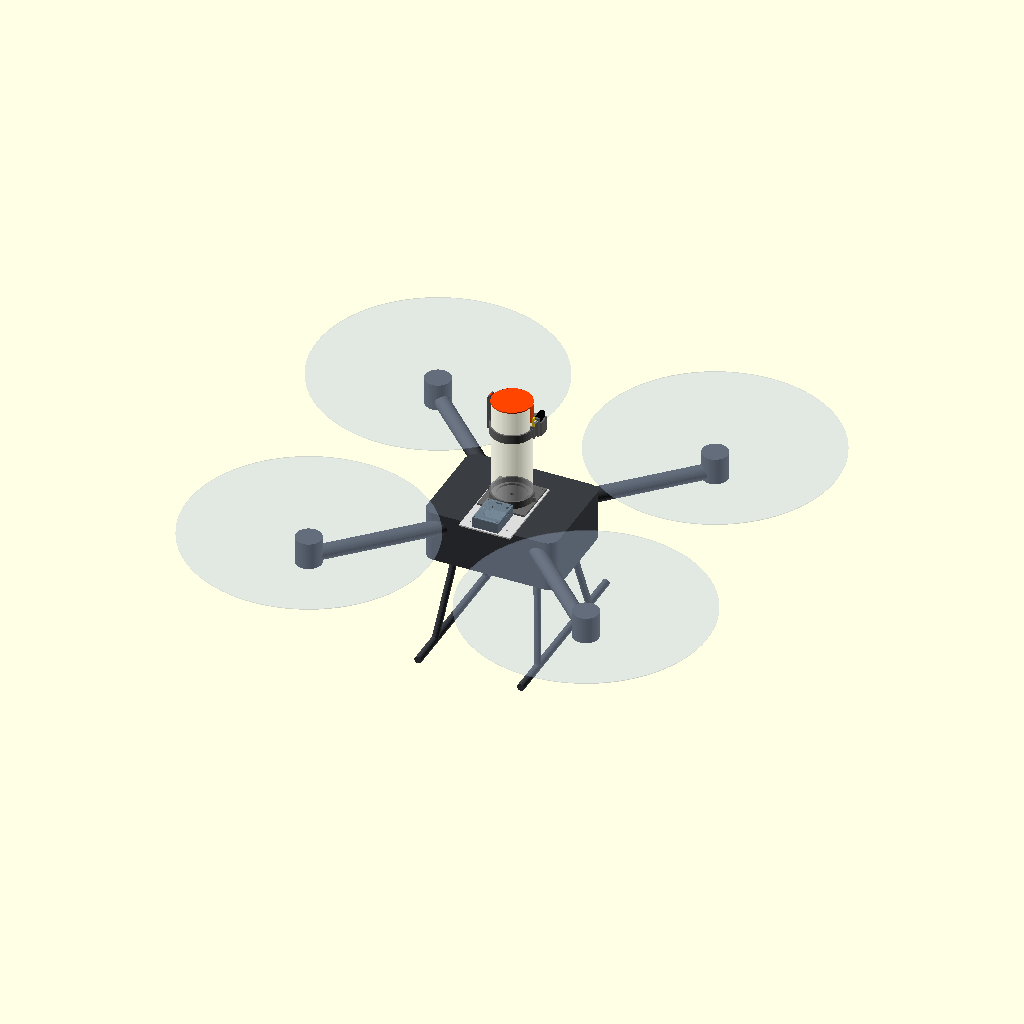
Cell 1: rendered with the file's own defaults.
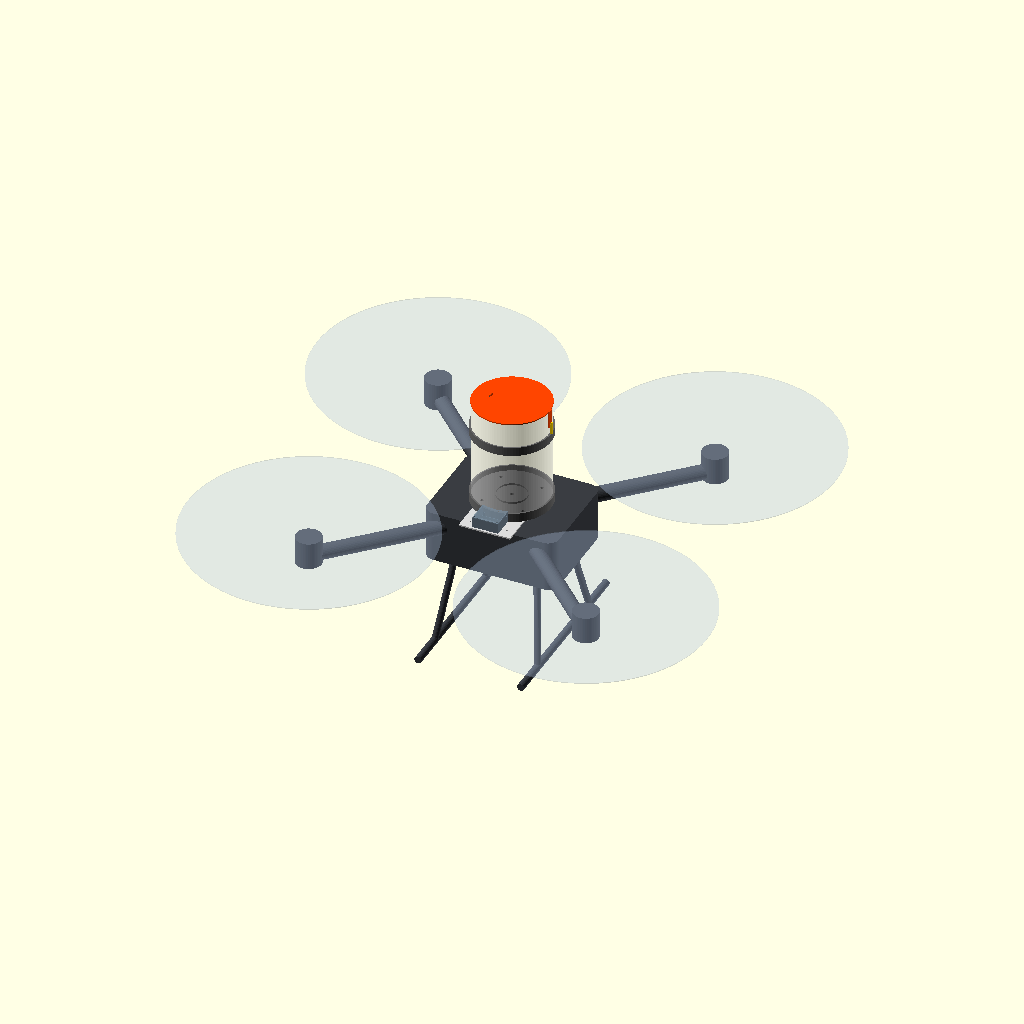
Cell 2: the same model with tubo_di = 200.
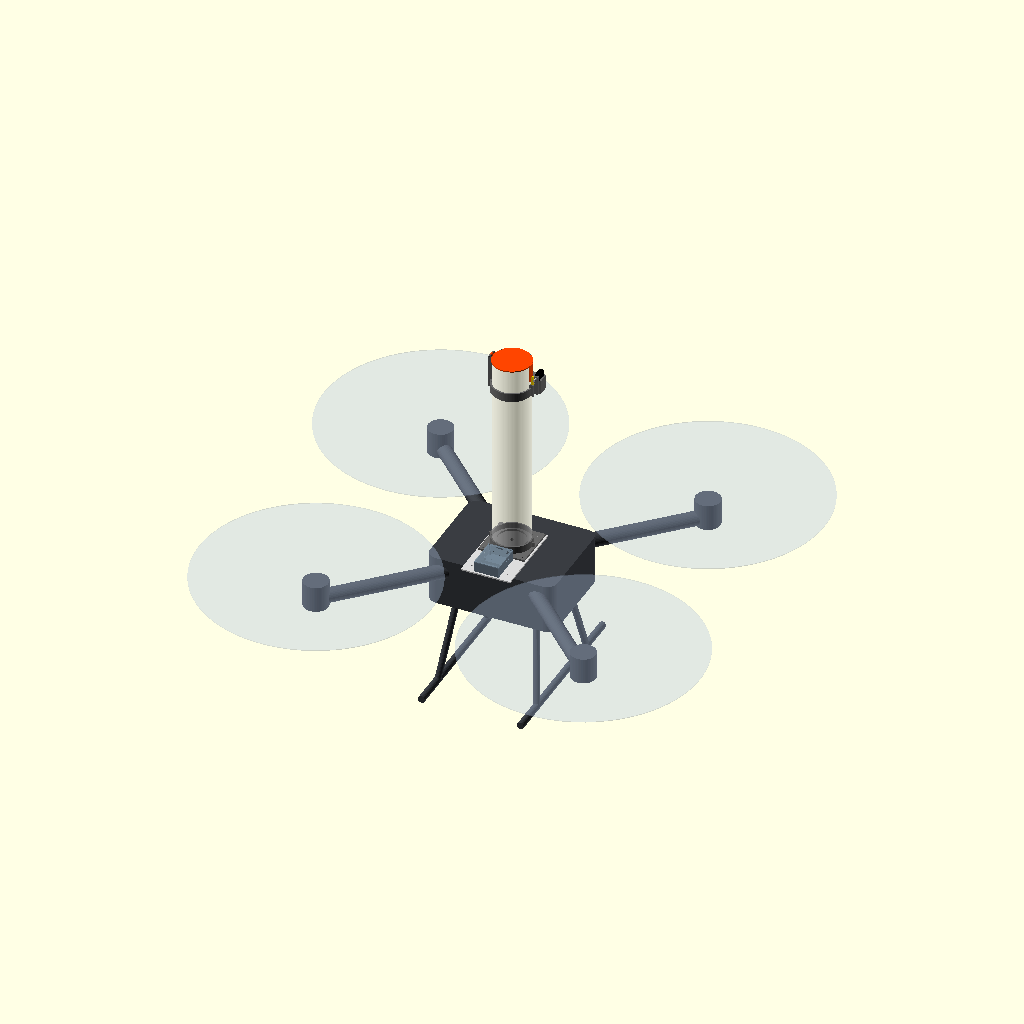
Cell 3 — tubo_l set to 560, the other parameters unchanged.
All cells are drawn from the same view direction (rotation 55°, 0°, 25°, orthographic, colour scheme Cornfield), but the view is re-fitted for each cell, so position and scale can differ between cells as well as the parameter.
The OpenSCAD source (hardware/mecanismo/mecanismo.scad):
// =============================================================================
// Mecanismo de paracaídas (tubo de muelle) para DJI Matrice 400
// Modelo paramétrico OpenSCAD. Unidades: mm. Eje Z hacia arriba, eje del tubo en Z.
//
// Funcionamiento:
//   - El resorte empuja el pistón; el paracaídas plegado va sobre el pistón.
//   - La tapa está articulada (bisagra en -X) y retenida en +X por una pestaña
//     con ventana en la que entra el gancho de la palanca (pestillo).
//   - La carga del resorte cae casi sobre el pivote de la palanca (brazo e ≈ 2.7 mm),
//     así que el émbolo del solenoide sólo bloquea la palanca de lado (en cortante),
//     con pocos newtons. Sin energía el muelle del solenoide mantiene el émbolo
//     extendido = cerrado. Pulso de ~300 ms → el émbolo se retrae → la palanca
//     gira hacia afuera → la tapa se abre → el resorte expulsa el paracaídas.
//   - La tapa queda unida por la bisagra (no cae nada suelto desde el dron).
//
// Uso:  openscad -D 'pieza="base"' -o base.stl mecanismo.scad
//   piezas imprimibles: base, tubo, piston, tapa, collar, palanca, caja, tapa_caja, adaptador
//   piezas de referencia (no se imprimen): resorte, solenoide, embolo, paracaidas, dron, helices
//   "conjunto" = todo montado sobre el dron; "mecanismo" = sin el dron
//   Todas las piezas salen en su posición de montaje; orientarlas en el slicer.
// =============================================================================

pieza = "conjunto";

$fn = 96;

// ---------------- Tubo ----------------
tubo_di    = 100;     // diámetro interior (1.5–2 L de paracaídas plegado)
tubo_pared = 2.5;     // impreso PETG/ASA; alternativa: tubo PVC 110 mm recortado
tubo_l     = 280;
tubo_de    = tubo_di + 2*tubo_pared;   // 105
holg       = 0.2;     // holgura de ajuste para piezas que abrazan el tubo

// ---------------- Base ----------------
base_lado  = 130;     // placa cuadrada inferior
base_e     = 5;       // espesor placa
base_piso  = 10;      // el tubo apoya en z = base_piso
base_cuello= 15;      // profundidad del encaje del tubo
base_tornillo_sep = 112;   // 4× M4 en cuadrado
anclaje_d  = 10;      // paso del cordón de anclaje (bridle) por el centro

// ---------------- Resorte (referencia) ----------------
resorte_de     = 90;   // diámetro exterior
resorte_alambre= 2.5;
resorte_espiras= 7;
resorte_comp   = 45;   // largo comprimido (montado)
resorte_libre  = 260;  // largo libre (expulsa el pistón hasta la boca del tubo)

// ---------------- Pistón ----------------
piston_e     = 4;
piston_falda = 12;

// ---------------- Solenoide (referencia, tipo JF-0530B 5 V push-pull) ----------------
// VERIFICAR con el solenoide real: cuerpo, carrera y largo del émbolo.
sol_cuerpo = [13, 30, 16];   // X, Y (eje del émbolo), Z
sol_embolo_d = 6;
sol_carrera  = 10;

// ---------------- Caja electrónica ----------------
pcb = [60, 40, 1.6];
pcb_agujeros = [[3.5, 3.5], [56.5, 3.5], [3.5, 36.5], [56.5, 36.5]];  // coord. locales del PCB (y hacia abajo en KiCad)
caja_int   = [66, 86, 26];   // PCB (lado +Y) + bahía de batería LiPo 1S (lado -Y)
caja_pared = 2;
caja_sep   = 14;             // altura de los separadores del PCB
caja_c     = [0, -112];      // centro de la caja sobre el adaptador

// ---------------- Adaptador al dron ----------------
adap_e  = 4;
adap_x  = [-70, 70];
adap_y  = [-162, 70];
// Patrón de fijación al dron: PLACEHOLDER. Medir el punto de montaje real del M400.
montaje_dx = 100;
montaje_dy = 180;
montaje_d  = 4.5;   // M4

// ---------------- Dron (envolvente aproximada, sólo visual) ----------------
// VERIFICAR contra las medidas del Matrice 400.
dron_cuerpo = [360, 280, 140];
dron_eje    = 1070;   // distancia diagonal entre motores
helice_d    = 660;
helice_z    = 20;     // plano de hélices respecto a la cara superior del dron

// ---------------- Cotas derivadas ----------------
zt = base_piso + tubo_l;           // boca del tubo
r_t = tubo_de/2;                   // radio exterior del tubo (52.5)
bis = [-58, zt + 2];               // eje de la bisagra (x, z), paralelo a Y
piv = [59, zt - 62];               // eje del pivote de la palanca (x, z), paralelo a Y
emb = [65, zt - 42]   ;             // eje del émbolo (x, z), paralelo a Y
collar_z = [zt - 90, zt - 66];
piston_z = base_piso + resorte_comp;

// =============================================================================
// Utilidades
// =============================================================================
module eje_y(p, r, l) { translate([p[0], 0, p[1]]) rotate([90, 0, 0]) cylinder(r = r, h = l, center = true); }
module abraza_tubo() { difference() { children(); translate([0, 0, -1]) cylinder(r = r_t + holg, h = zt + 20); } }
module caja_xyz(x, y, z) { translate([x[0], y[0], z[0]]) cube([x[1]-x[0], y[1]-y[0], z[1]-z[0]]); }

// =============================================================================
// Piezas
// =============================================================================
module tubo() {
    difference() {
        translate([0, 0, base_piso]) cylinder(d = tubo_de, h = tubo_l);
        translate([0, 0, base_piso - 1]) cylinder(d = tubo_di, h = tubo_l + 2);
    }
}

module base() {
    difference() {
        union() {
            translate([-base_lado/2, -base_lado/2, 0]) cube([base_lado, base_lado, base_e]);
            cylinder(d = tubo_de + 2*holg + 8, h = base_piso + base_cuello);
            // nervios
            for (a = [0:90:270]) rotate(a) translate([r_t, -2, base_e]) cube([base_lado/2 - r_t - 1, 4, 12]);
        }
        // encaje del tubo
        translate([0, 0, base_piso]) cylinder(d = tubo_de + 2*holg, h = 50);
        // anclaje del cordón
        translate([0, 0, -1]) cylinder(d = anclaje_d, h = 50);
        // tornillos M4 con cabeza embutida desde arriba
        for (sx = [-1, 1], sy = [-1, 1]) translate([sx*base_tornillo_sep/2, sy*base_tornillo_sep/2, -1]) {
            cylinder(d = 4.4, h = 20);
            translate([0, 0, base_e + 1]) cylinder(d = 8.5, h = 20);
        }
    }
    // asiento centrador del resorte
    translate([0, 0, base_piso]) difference() {
        cylinder(r = resorte_de/2 - resorte_alambre - 0.5, h = 5);
        translate([0, 0, -1]) cylinder(r = resorte_de/2 - resorte_alambre - 3, h = 7);
    }
}

module piston() {
    translate([0, 0, piston_z]) difference() {
        union() {
            cylinder(d = tubo_di - 1, h = piston_e);
            translate([0, 0, -piston_falda]) difference() {
                cylinder(d = tubo_di - 1, h = piston_falda);
                translate([0, 0, -1]) cylinder(d = tubo_di - 5, h = piston_falda + 2);
            }
        }
        translate([0, 0, -1]) cylinder(d = anclaje_d, h = 20);
        // ranuras para pasar cuerdas sin tensar
        for (a = [45, 225]) rotate(a) translate([30, 0, -1]) cylinder(d = 6, h = 20);
    }
}

module tapa() {
    difference() {
        union() {
            translate([0, 0, zt]) cylinder(d = tubo_de + 2, h = 3);
            // labio centrador interior
            translate([0, 0, zt - 8]) difference() {
                cylinder(d = tubo_di - 0.8, h = 8);
                translate([0, 0, -1]) cylinder(d = tubo_di - 5, h = 10);
            }
            // nudillo central de la bisagra
            hull() { eje_y(bis, 4, 9); caja_xyz([bis[0], -53], [-4.5, 4.5], [zt, zt + 3]); }   // no baja de zt dentro de r_t
            // pestaña del pestillo con ventana
            caja_xyz([r_t + 0.3, r_t + 3.3], [-8, 8], [zt - 45, zt + 3]);
        }
        eje_y(bis, 1.65, 20);                                     // pasador M3
        caja_xyz([r_t, r_t + 5], [-5, 5], [zt - 40, zt - 33]);    // ventana
    }
}

module collar() {
    difference() {
        abraza_tubo() union() {
            translate([0, 0, collar_z[0]]) cylinder(r = r_t + 4.5, h = collar_z[1] - collar_z[0]);
            // horquilla de la bisagra (dos dedos a y = ±5..12)
            for (s = [-1, 1]) hull() {
                caja_xyz([-62, -48], s > 0 ? [5, 12] : [-12, -5], [collar_z[0], collar_z[1]]);
                translate([0, s*8.5, 0]) eje_y(bis, 4, 7);
            }
            // orejas del pivote de la palanca (y = ±3.5..7)
            for (s = [-1, 1]) caja_xyz([45, 64], s > 0 ? [3.5, 7] : [-7, -3.5], [collar_z[0], piv[1] + 6]);
            // guía del émbolo
            caja_xyz([58, 70], [5, 11], [collar_z[0], emb[1] + 6]);
            // repisa del solenoide
            caja_xyz([30, 76], [11, 44], [collar_z[0], emb[1] - sol_cuerpo[2]/2]);
        }
        eje_y(bis, 1.65, 40);                                   // pasador M3 de la bisagra
        eje_y(piv, 1.05, 30);                                   // pasador Ø2 del pivote
        translate([emb[0], 0, emb[1]]) rotate([-90, 0, 0]) cylinder(d = sol_embolo_d + 0.6, h = 12);
        // ranuras verticales para bridas que abrazan el solenoide
        for (y = [18, 36], x = [56.2, 72.4]) caja_xyz([x, x + 2.2], [y - 2, y + 2], [collar_z[0] - 1, zt]);
    }
}

module palanca() {
    difference() {
        union() {
            caja_xyz([r_t + 3.8, r_t + 9.2], [-3, 3], [zt - 65, zt - 32]);
            // gancho que entra en la ventana de la pestaña
            caja_xyz([r_t + 0.8, r_t + 4], [-3, 3], [zt - 39, zt - 34]);
        }
        eje_y(piv, 1.1, 10);
    }
}

// ---------------- Referencias ----------------
module resorte(largo = resorte_comp) {
    translate([0, 0, base_piso])
        linear_extrude(height = largo, twist = -360*resorte_espiras, slices = resorte_espiras*24)
            translate([resorte_de/2 - resorte_alambre/2, 0]) circle(d = resorte_alambre, $fn = 12);
}

module solenoide() {
    translate([emb[0] - sol_cuerpo[0]/2, 12, emb[1] - sol_cuerpo[2]/2]) cube(sol_cuerpo);
}

module embolo(retraido = false) {
    // extendido: punta en y = -5 (bloquea la palanca, que ocupa y = ±3)
    translate([emb[0], retraido ? sol_carrera : 0, emb[1]]) rotate([-90, 0, 0])
        translate([0, 0, -5]) cylinder(d = sol_embolo_d, h = 12 + 5 + 10);
}

module paracaidas() {
    translate([0, 0, piston_z + piston_e]) cylinder(d = tubo_di - 4, h = zt - 9 - piston_z - piston_e);
}

// ---------------- Caja electrónica ----------------
function caja_ext() = [caja_int[0] + 2*caja_pared, caja_int[1] + 2*caja_pared, caja_int[2] + caja_pared];
// origen del PCB (esquina superior izquierda en KiCad) dentro de la caja; y KiCad hacia -Y
function pcb_o() = [caja_c[0] - pcb[0]/2, caja_c[1] + caja_int[1]/2 - 3];
function pcb_xy(p) = [pcb_o()[0] + p[0], pcb_o()[1] - p[1]];

module caja() {
    e = caja_ext();
    translate([0, 0, 0]) difference() {
        translate([caja_c[0] - e[0]/2, caja_c[1] - e[1]/2, 0]) cube(e);
        translate([caja_c[0] - caja_int[0]/2, caja_c[1] - caja_int[1]/2, caja_pared]) cube([caja_int[0], caja_int[1], 50]);
        // tornillos M3 a la placa adaptadora
        for (sx = [-1, 1], sy = [-1, 1]) translate([caja_c[0] + sx*15, caja_c[1] + sy*20, -1]) cylinder(d = 3.4, h = 10);
        // SW1 (deslizante, borde izquierdo del PCB, y = 22.5)
        let(p = pcb_xy([0, 22.5])) caja_xyz([p[0] - 10, p[0] + 1], [p[1] - 5, p[1] + 5], [caja_pared + caja_sep - 1, caja_pared + caja_sep + 5]);
        // cable del solenoide (J4, borde derecho, y = 24) y del disparo RC
        let(p = pcb_xy([60, 24])) translate([p[0], p[1], caja_pared + caja_sep + 4]) rotate([0, 90, 0]) cylinder(d = 6, h = 20);
        let(p = pcb_xy([60, 34])) translate([p[0], p[1], caja_pared + caja_sep + 4]) rotate([0, 90, 0]) cylinder(d = 5, h = 20);
    }
    // separadores del PCB
    for (h = pcb_agujeros) let(p = pcb_xy(h)) translate([p[0], p[1], caja_pared - 0.5]) difference() {
        cylinder(d = 6, h = caja_sep + 0.5, $fn = 32);
        cylinder(d = 2.5, h = caja_sep + 1, $fn = 24);   // M3 autorroscante
    }
    // tope de la batería
    translate([caja_c[0] - caja_int[0]/2, caja_c[1] - caja_int[1]/2 + 40, caja_pared - 0.5]) cube([caja_int[0], 1.5, 8.5]);
    // tetones para los tornillos de la tapa
    for (sx = [-1, 1], sy = [-1, 1]) translate([caja_c[0] + sx*(caja_int[0]/2 - 2.5), caja_c[1] + sy*(caja_int[1]/2 - 2.5), caja_pared - 0.5])
        difference() { cylinder(d = 6, h = caja_int[2] + 0.5, $fn = 32); cylinder(d = 2.5, h = caja_int[2] + 1, $fn = 24); }
}

module tapa_caja() {
    e = caja_ext();
    z0 = e[2];
    difference() {
        translate([caja_c[0] - e[0]/2, caja_c[1] - e[1]/2, z0]) cube([e[0], e[1], 2]);
        for (sx = [-1, 1], sy = [-1, 1]) translate([caja_c[0] + sx*(caja_int[0]/2 - 2.5), caja_c[1] + sy*(caja_int[1]/2 - 2.5), z0 - 5]) cylinder(d = 3.4, h = 10, $fn = 24);
        // LED1, LED2 (guías de luz Ø3), buzzer, reset SW2
        for (h = [[22, 23.5, 3], [22, 25.6, 3], [43.5, 34.2, 4], [20.5, 10.5, 3.5]]) let(p = pcb_xy(h))
            translate([p[0], p[1], z0 - 5]) cylinder(d = h[2], h = 10, $fn = 24);
        // acceso a J1 (UART) y J2 (ICSP) sin abrir la caja
        let(p = pcb_xy([30, 3.6])) caja_xyz([p[0] - 9, p[0] + 9], [p[1] - 2.5, p[1] + 2.5], [z0 - 5, z0 + 5]);
        let(p = pcb_xy([56.5, 12])) caja_xyz([p[0] - 2.5, p[0] + 2.5], [p[1] - 5, p[1] + 5], [z0 - 5, z0 + 5]);
    }
}

module adaptador() {
    difference() {
        caja_xyz(adap_x, adap_y, [-adap_e, 0]);
        // base del tubo M4
        for (sx = [-1, 1], sy = [-1, 1]) translate([sx*base_tornillo_sep/2, sy*base_tornillo_sep/2, -10]) cylinder(d = 4.4, h = 20);
        translate([0, 0, -10]) cylinder(d = anclaje_d + 2, h = 20);
        // caja M3
        for (sx = [-1, 1], sy = [-1, 1]) translate([caja_c[0] + sx*15, caja_c[1] + sy*20, -10]) cylinder(d = 3.4, h = 20);
        // fijación al dron (placeholder)
        cy = (adap_y[0] + adap_y[1])/2;
        for (sx = [-1, 1], sy = [-1, 1]) translate([sx*montaje_dx/2, cy + sy*montaje_dy/2, -10]) cylinder(d = montaje_d, h = 20);
        // aligerado
        for (sx = [-1, 1]) translate([sx*30, -40, -10]) cylinder(d = 26, h = 20);
    }
}

// ---------------- Dron (envolvente) ----------------
module dron() {
    zc = -adap_e;
    translate([0, 0, zc - dron_cuerpo[2]]) hull() for (sx = [-1, 1], sy = [-1, 1])
        translate([sx*(dron_cuerpo[0]/2 - 30), sy*(dron_cuerpo[1]/2 - 30), 0]) cylinder(r = 30, h = dron_cuerpo[2]);
    for (a = [45:90:315]) rotate(a) {
        translate([0, 0, zc - 40]) rotate([0, 90, 0]) cylinder(d = 40, h = dron_eje/2, $fn = 32);
        translate([dron_eje/2, 0, zc - 60]) cylinder(d = 70, h = helice_z + 50 + adap_e, $fn = 48);
    }
    // tren de aterrizaje
    for (sx = [-1, 1]) {
        translate([sx*140, 0, zc - dron_cuerpo[2] - 230]) rotate([90, 0, 0]) cylinder(d = 20, h = 500, center = true, $fn = 24);
        for (sy = [-1, 1]) hull() {
            translate([sx*110, sy*90, zc - dron_cuerpo[2] + 5]) sphere(d = 18, $fn = 24);
            translate([sx*140, sy*150, zc - dron_cuerpo[2] - 230]) sphere(d = 18, $fn = 24);
        }
    }
}

module helices() {
    for (a = [45:90:315]) rotate(a) translate([dron_eje/2, 0, helice_z]) cylinder(d = helice_d, h = 2, $fn = 96);
}

// =============================================================================
// Selección
// =============================================================================
module mecanismo() {
    color("DimGray")      base();
    color("WhiteSmoke", 0.45) tubo();
    color("SteelBlue")    piston();
    color("OrangeRed")    tapa();
    color("DimGray")      collar();
    color("Gold")         palanca();
    color("Silver")       resorte();
    color("Black")        solenoide();
    color("Silver")       embolo();
    color("Orange")       paracaidas();
    color("SlateGray")    caja();
    color("LightSlateGray", 0.8) tapa_caja();
    color("Gainsboro")    adaptador();
}

if      (pieza == "conjunto")   { mecanismo(); color("#3a3d42") dron(); color("LightSteelBlue", 0.2) helices(); }
else if (pieza == "mecanismo")  mecanismo();
else if (pieza == "base")       base();
else if (pieza == "tubo")       tubo();
else if (pieza == "piston")     piston();
else if (pieza == "tapa")       tapa();
else if (pieza == "collar")     collar();
else if (pieza == "palanca")    palanca();
else if (pieza == "caja")       caja();
else if (pieza == "tapa_caja")  tapa_caja();
else if (pieza == "adaptador")  adaptador();
else if (pieza == "resorte")    resorte();
else if (pieza == "solenoide")  solenoide();
else if (pieza == "embolo")     embolo();
else if (pieza == "paracaidas") paracaidas();
else if (pieza == "dron")       dron();
else if (pieza == "helices")    helices();
Parameter table extracted from the source (name, type, default, range or options):
pieza: string, default "conjunto"
tubo_di: number, default 100
tubo_pared: number, default 2.5
tubo_l: number, default 280
holg: number, default 0.2
base_lado: number, default 130
base_e: number, default 5
base_piso: number, default 10
base_cuello: number, default 15
base_tornillo_sep: number, default 112
anclaje_d: number, default 10
resorte_de: number, default 90
resorte_alambre: number, default 2.5
resorte_espiras: number, default 7
resorte_comp: number, default 45
resorte_libre: number, default 260
piston_e: number, default 4
piston_falda: number, default 12
sol_cuerpo: vector, default [13, 30, 16]
sol_embolo_d: number, default 6
sol_carrera: number, default 10
pcb: vector, default [60, 40, 1.6]
caja_int: vector, default [66, 86, 26]
caja_pared: number, default 2
caja_sep: number, default 14
caja_c: vector, default [0, -112]
adap_e: number, default 4
adap_x: vector, default [-70, 70]
adap_y: vector, default [-162, 70]
montaje_dx: number, default 100
montaje_dy: number, default 180
montaje_d: number, default 4.5
dron_cuerpo: vector, default [360, 280, 140]
dron_eje: number, default 1070
helice_d: number, default 660
helice_z: number, default 20
